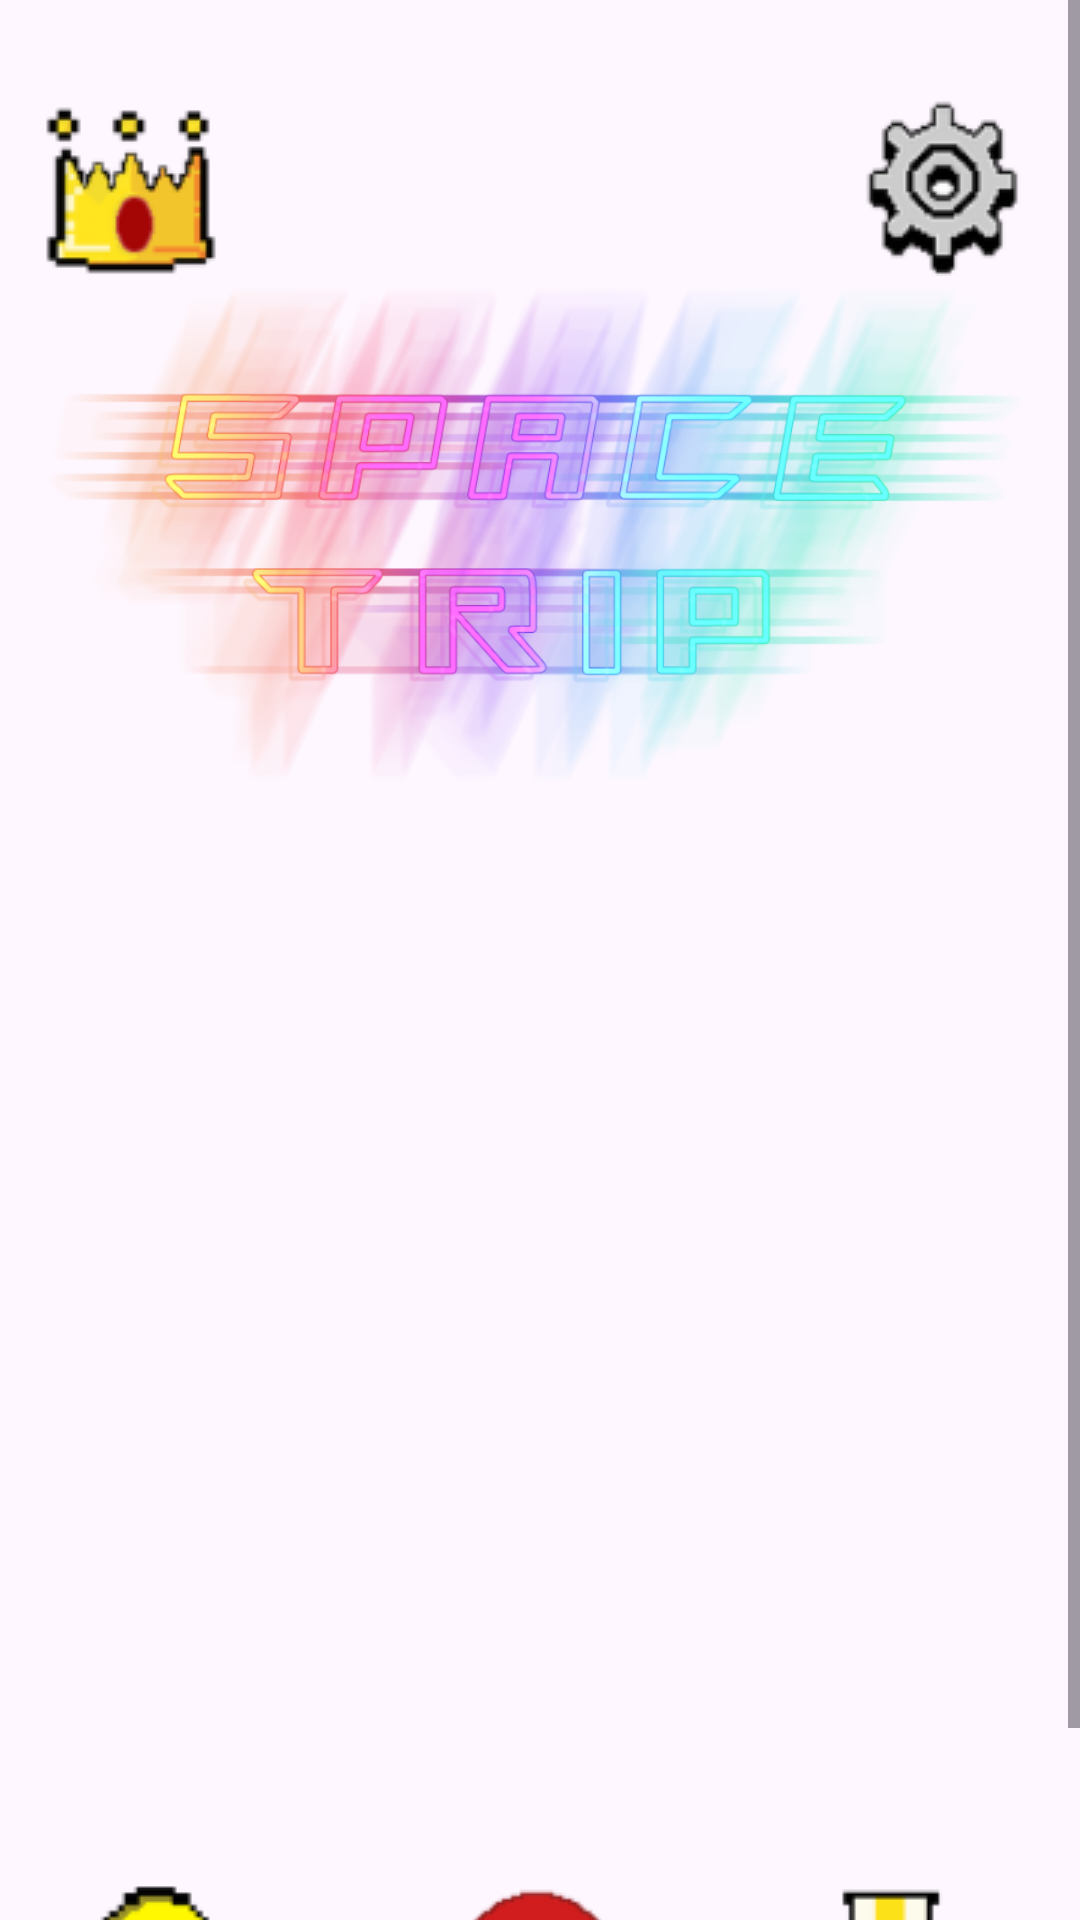

Here is an Android app screen rendered from its layout file. Give the layout XML and the strings, colors and styles it references.
<!-- AndroidManifest.xml: application theme Theme.PruebaDeJuego -->
<!-- res/layout/first_screen.xml -->
<?xml version="1.0" encoding="utf-8"?>
<androidx.constraintlayout.widget.ConstraintLayout xmlns:android="http://schemas.android.com/apk/res/android"
    xmlns:app="http://schemas.android.com/apk/res-auto"
    xmlns:tools="http://schemas.android.com/tools"
    android:id="@+id/main"
    android:layout_width="match_parent"
    android:layout_height="match_parent"
    tools:context=".activity.GameActivity"
    android:background="@drawable/fondo_estrellado">

    <ScrollView
        android:layout_width="match_parent"
        android:layout_height="match_parent">

        <androidx.constraintlayout.widget.ConstraintLayout
            android:layout_width="match_parent"
            android:layout_height="wrap_content">

            <ImageButton
                android:id="@+id/btnConfiguraciones"
                android:layout_width="60dp"
                android:layout_height="60dp"
                android:layout_marginTop="32dp"
                android:layout_marginEnd="16dp"
                android:background="@android:color/transparent"
                android:src="@drawable/confi"
                app:layout_constraintEnd_toEndOf="parent"
                app:layout_constraintTop_toTopOf="parent"
                android:onClick="ajustes"/>

            <ImageButton
                android:id="@+id/btnRanking"
                android:layout_width="60dp"
                android:layout_height="60dp"
                android:layout_marginTop="32dp"
                android:background="@android:color/transparent"
                android:src="@drawable/crown"
                app:layout_constraintEnd_toEndOf="parent"
                app:layout_constraintHorizontal_bias="0.045"
                app:layout_constraintStart_toStartOf="parent"
                app:layout_constraintTop_toTopOf="parent"
                android:onClick="ranking"/>

            <ImageView
                android:id="@+id/logo"
                android:layout_width="wrap_content"
                android:layout_height="180dp"
                android:layout_marginTop="88dp"
                android:src="@drawable/space"
                app:layout_constraintEnd_toEndOf="parent"
                app:layout_constraintHorizontal_bias="0.0"
                app:layout_constraintStart_toStartOf="parent"
                app:layout_constraintTop_toTopOf="parent" />

            <ImageView
                android:id="@+id/cohete"
                android:layout_width="40dp"
                android:layout_height="80dp"
                android:layout_marginTop="236dp"
                android:background="@android:color/transparent"
                app:layout_constraintEnd_toEndOf="parent"
                android:scaleType="centerCrop"
                app:layout_constraintHorizontal_bias="0.498"
                app:layout_constraintStart_toStartOf="parent"
                app:layout_constraintTop_toBottomOf="@+id/logo" />

            <ImageButton
                android:id="@+id/btnLogros"
                android:layout_width="wrap_content"
                android:layout_height="wrap_content"
                android:layout_marginEnd="32dp"
                android:layout_marginBottom="12dp"
                android:background="@android:color/transparent"
                android:src="@drawable/logros"
                app:layout_constraintBottom_toTopOf="@+id/imageButton"
                app:layout_constraintEnd_toEndOf="parent"
                android:onClick="logros"/>

            <ImageButton
                android:id="@+id/btnPlay"
                android:layout_width="60dp"
                android:layout_height="60dp"
                android:layout_marginTop="44dp"
                android:background="@android:color/transparent"
                android:src="@drawable/play"
                app:layout_constraintEnd_toEndOf="parent"
                app:layout_constraintHorizontal_bias="0.498"
                app:layout_constraintStart_toStartOf="parent"
                app:layout_constraintTop_toBottomOf="@+id/cohete"
                android:onClick="play"/>

            <ImageButton
                android:id="@+id/btnTest"
                android:layout_width="wrap_content"
                android:layout_height="wrap_content"
                android:layout_marginTop="44dp"
                android:background="@android:color/transparent"
                android:src="@drawable/foco"
                app:layout_constraintBottom_toTopOf="@+id/imageButton2"
                app:layout_constraintEnd_toStartOf="@+id/btnPlay"
                app:layout_constraintHorizontal_bias="0.252"
                app:layout_constraintStart_toStartOf="parent"
                app:layout_constraintTop_toBottomOf="@+id/cohete"
                app:layout_constraintVertical_bias="0.0"
                android:onClick="test"/>

            <ImageButton
                android:layout_width="65dp"
                android:layout_height="11dp"
                android:layout_marginTop="12dp"
                android:background="@android:color/transparent"
                android:src="@drawable/juego"
                app:layout_constraintEnd_toEndOf="parent"
                app:layout_constraintStart_toStartOf="parent"
                app:layout_constraintTop_toBottomOf="@+id/btnPlay" />

            <ImageButton
                android:id="@+id/imageButton"
                android:layout_width="99dp"
                android:layout_height="11dp"
                android:layout_marginTop="12dp"
                android:background="@android:color/transparent"
                android:src="@drawable/logrossub"
                app:layout_constraintEnd_toEndOf="parent"
                app:layout_constraintHorizontal_bias="0.951"
                app:layout_constraintStart_toStartOf="parent"
                app:layout_constraintTop_toBottomOf="@+id/btnPlay" />

            <ImageButton
                android:id="@+id/imageButton2"
                android:layout_width="wrap_content"
                android:layout_height="wrap_content"
                android:layout_marginStart="36dp"
                android:layout_marginTop="8dp"
                android:background="@android:color/transparent"
                android:src="@drawable/jaja"
                app:layout_constraintStart_toStartOf="parent"
                app:layout_constraintTop_toBottomOf="@+id/btnPlay" />

        </androidx.constraintlayout.widget.ConstraintLayout>
    </ScrollView>
</androidx.constraintlayout.widget.ConstraintLayout>
<!-- resources referenced by this layout -->
<resources>
  <!-- drawable confi: png bitmap (drawable, 3646 bytes) -->
  <!-- drawable crown: png bitmap (drawable, 4139 bytes) -->
  <!-- drawable foco: png bitmap (drawable, 3952 bytes) -->
  <!-- drawable jaja: png bitmap (drawable, 732 bytes) -->
  <!-- drawable juego: png bitmap (drawable, 751 bytes) -->
  <!-- drawable logros: png bitmap (drawable, 1318 bytes) -->
  <!-- drawable logrossub: png bitmap (drawable, 1203 bytes) -->
  <!-- drawable play: png bitmap (drawable, 2908 bytes) -->
  <!-- drawable space: png bitmap (drawable, 608618 bytes) -->
  <style name="Theme.PruebaDeJuego" parent="Base.Theme.PruebaDeJuego" />
  <style name="Base.Theme.PruebaDeJuego" parent="Theme.Material3.DayNight.NoActionBar">
          
          
      </style>
</resources>
